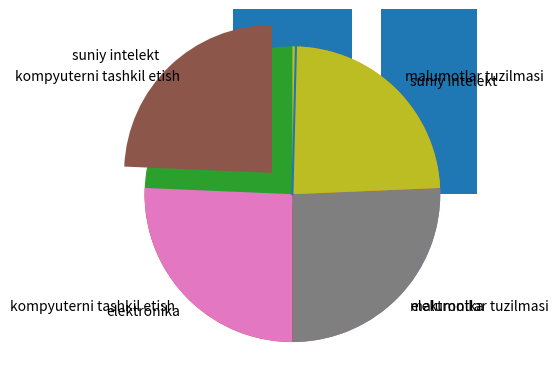

This figure's Python source:
# -*- coding: utf-8 -*-
"""Untitled6.ipynb

Automatically generated by Colab.

Original file is located at
    https://colab.research.google.com/<link-removed>
"""

import matplotlib.pyplot as plt
import numpy as np
x=np.array([0,6])
y=np.array([0,250])
plt.plot(x,y)
plt.show()

import matplotlib.pyplot as plt
import numpy as np
x=np.array([1,2,4,6])
y=np.array([8,1,7,2])
plt.plot(x,y)
plt.show()

import matplotlib.pyplot as plt
import numpy as np
x=np.array([0,0,5,5])
y=np.array([0,35,35,0])
mycolor=['red','green','yellow','purple']
size=[50,100,150,200]
plt.scatter(x,y,color=mycolor)
plt.show()

import matplotlib.pyplot as plt
import numpy as np
x=np.array(['680','681'])
y=np.array([25,23])
plt.bar(x,y)
plt.show()

import matplotlib.pyplot as plt
import numpy as np
x=np.array([90,95,95,90])
mylabels=["suniy intelekt","kompyuterni tashkil etish","elektronika","malumotlar tuzilmasi"]
plt.pie(x, labels=mylabels)
plt.show

import matplotlib.pyplot as plt
import numpy as np
x=np.array([90,95,95,90])
mylabels=["suniy intelekt","kompyuterni tashkil etish","elektronika","malumotlar tuzilmasi"]
myexplode = [0.2,0,0,0]
plt.pie(x, labels=mylabels, startangle=90, explode=myexplode)
plt.show